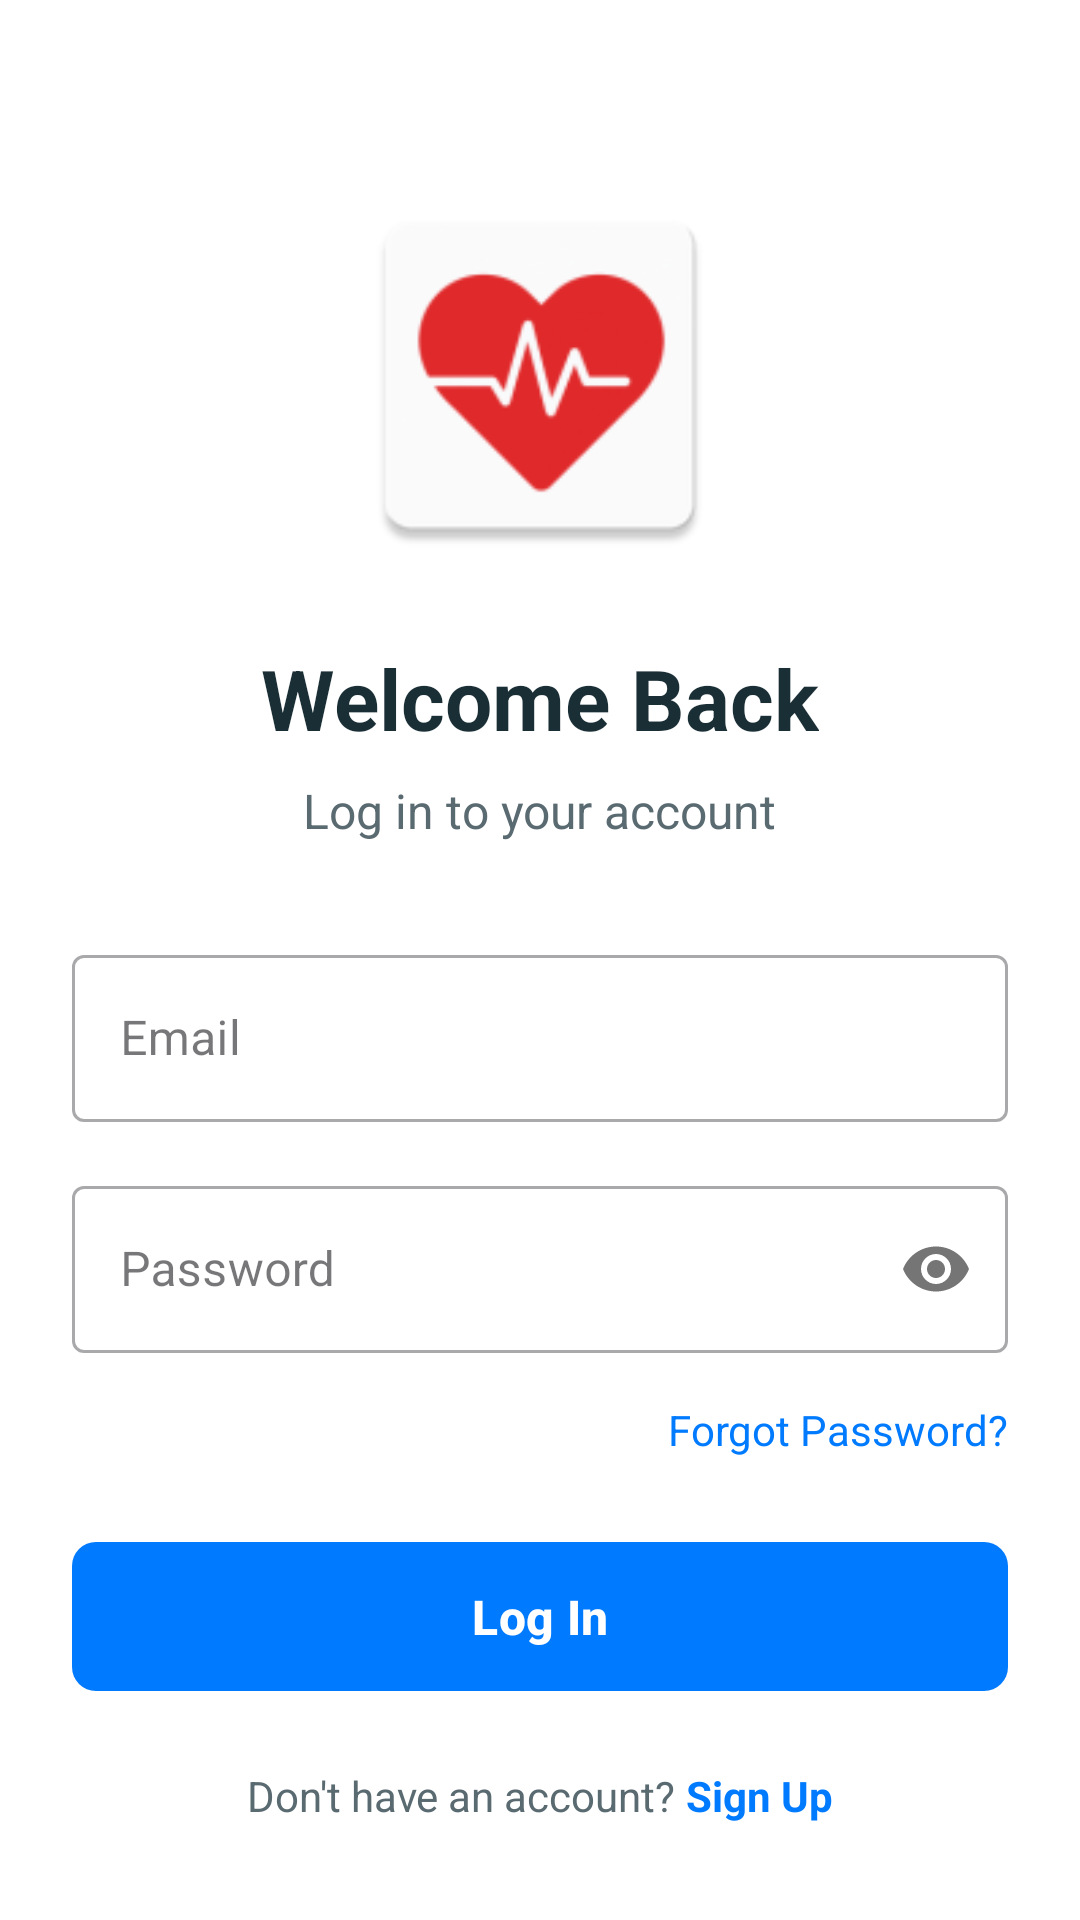

Here is an Android app screen rendered from its layout file. Give the layout XML and the strings, colors and styles it references.
<!-- AndroidManifest.xml: application theme Theme.MyApplication_java -->
<!-- res/layout/activity_login.xml -->
<?xml version="1.0" encoding="utf-8"?>

<androidx.constraintlayout.widget.ConstraintLayout
    xmlns:android="http://schemas.android.com/apk/res/android"
    xmlns:app="http://schemas.android.com/apk/res-auto"
    xmlns:tools="http://schemas.android.com/tools"
    android:id="@+id/main"
    android:layout_width="match_parent"
    android:layout_height="match_parent"
    android:background="#FFFFFF"
    tools:context=".Login">

    
    <ImageView
        android:id="@+id/appLogo"
        android:layout_width="130dp"
        android:layout_height="130dp"
        android:layout_marginTop="60dp"
        android:src="@mipmap/ic_launcher"
        android:contentDescription="@string/app_logo"
        android:scaleType="fitCenter"
        app:layout_constraintTop_toTopOf="parent"
        app:layout_constraintStart_toStartOf="parent"
        app:layout_constraintEnd_toEndOf="parent" />


    
    <TextView
        android:id="@+id/textViewTitle"
        android:layout_width="wrap_content"
        android:layout_height="wrap_content"
        android:text="Welcome Back"
        android:textColor="#1A2E35"
        android:textSize="28sp"
        android:textStyle="bold"
        app:layout_constraintTop_toBottomOf="@id/appLogo"
        app:layout_constraintStart_toStartOf="parent"
        app:layout_constraintEnd_toEndOf="parent"
        android:layout_marginTop="24dp" />

    
    <TextView
        android:id="@+id/textViewSubtitle"
        android:layout_width="wrap_content"
        android:layout_height="wrap_content"
        android:text="Log in to your account"
        android:textColor="#5A6A71"
        android:textSize="16sp"
        app:layout_constraintTop_toBottomOf="@id/textViewTitle"
        app:layout_constraintStart_toStartOf="parent"
        app:layout_constraintEnd_toEndOf="parent"
        android:layout_marginTop="8dp" />

    
    <com.google.android.material.textfield.TextInputLayout
        android:id="@+id/inputLayoutUsername"
        style="@style/Widget.MaterialComponents.TextInputLayout.OutlinedBox"
        android:layout_width="0dp"
        android:layout_height="wrap_content"
        android:layout_marginTop="32dp"
        android:layout_marginStart="24dp"
        android:layout_marginEnd="24dp"
        android:hint="Email"
        app:layout_constraintTop_toBottomOf="@id/textViewSubtitle"
        app:layout_constraintStart_toStartOf="parent"
        app:layout_constraintEnd_toEndOf="parent">

        <com.google.android.material.textfield.TextInputEditText
            android:id="@+id/LoginName"
            android:layout_width="match_parent"
            android:layout_height="wrap_content"
            android:inputType="textEmailAddress" />
    </com.google.android.material.textfield.TextInputLayout>

    
    <com.google.android.material.textfield.TextInputLayout
        android:id="@+id/inputLayoutPassword"
        style="@style/Widget.MaterialComponents.TextInputLayout.OutlinedBox"
        android:layout_width="0dp"
        android:layout_height="wrap_content"
        android:layout_marginTop="16dp"
        android:layout_marginStart="24dp"
        android:layout_marginEnd="24dp"
        android:hint="Password"
        app:passwordToggleEnabled="true"
        app:layout_constraintTop_toBottomOf="@id/inputLayoutUsername"
        app:layout_constraintStart_toStartOf="parent"
        app:layout_constraintEnd_toEndOf="parent">

        <com.google.android.material.textfield.TextInputEditText
            android:id="@+id/LoginPassword"
            android:layout_width="match_parent"
            android:layout_height="wrap_content"
            android:inputType="textPassword" />
    </com.google.android.material.textfield.TextInputLayout>

    
    <TextView
        android:id="@+id/forgotPasswordTextView"
        android:layout_width="wrap_content"
        android:layout_height="wrap_content"
        android:text="Forgot Password?"
        android:textColor="#007AFF"
        android:textSize="14sp"
        android:layout_marginTop="16dp"
        app:layout_constraintTop_toBottomOf="@id/inputLayoutPassword"
        app:layout_constraintEnd_toEndOf="@id/inputLayoutPassword" />

    
    <com.google.android.material.button.MaterialButton
        android:id="@+id/btnLogin_Login"
        android:layout_width="0dp"
        android:layout_height="wrap_content"
        android:layout_marginTop="24dp"
        android:layout_marginStart="24dp"
        android:layout_marginEnd="24dp"
        android:text="Log In"
        android:paddingTop="14dp"
        android:paddingBottom="14dp"
        android:textSize="16sp"
        android:textStyle="bold"
        app:backgroundTint="#007AFF"
        app:cornerRadius="8dp"
        app:layout_constraintTop_toBottomOf="@id/forgotPasswordTextView"
        app:layout_constraintStart_toStartOf="parent"
        app:layout_constraintEnd_toEndOf="parent" />

    
    <LinearLayout
        android:id="@+id/signUpPrompt"
        android:layout_width="wrap_content"
        android:layout_height="wrap_content"
        android:orientation="horizontal"
        app:layout_constraintBottom_toBottomOf="parent"
        app:layout_constraintStart_toStartOf="parent"
        app:layout_constraintEnd_toEndOf="parent"
        android:layout_marginBottom="32dp">

        <TextView
            android:layout_width="wrap_content"
            android:layout_height="wrap_content"
            android:text="Don't have an account?"
            android:textColor="#5A6A71"
            android:textSize="14sp" />

        <TextView
            android:id="@+id/signUpTextView"
            android:layout_width="wrap_content"
            android:layout_height="wrap_content"
            android:text=" Sign Up"
            android:textColor="#007AFF"
            android:textStyle="bold"
            android:textSize="14sp" />
    </LinearLayout>

</androidx.constraintlayout.widget.ConstraintLayout>
<!-- resources referenced by this layout -->
<resources>
  <!-- mipmap ic_launcher: webp bitmap (mipmap-hdpi, 1622 bytes) -->
  <string name="app_logo">App Logo</string>
  <style name="Theme.MyApplication_java" parent="Base.Theme.MyApplication_java" />
  <style name="Base.Theme.MyApplication_java" parent="Theme.Material3.Light.NoActionBar">
          
          
          <item name="colorPrimary">@color/blue</item>
          <item name="colorSecondary">@color/teal_700</item>
      </style>
  <color name="blue">#2196F3</color>
  <color name="teal_700">#018786</color>
</resources>
